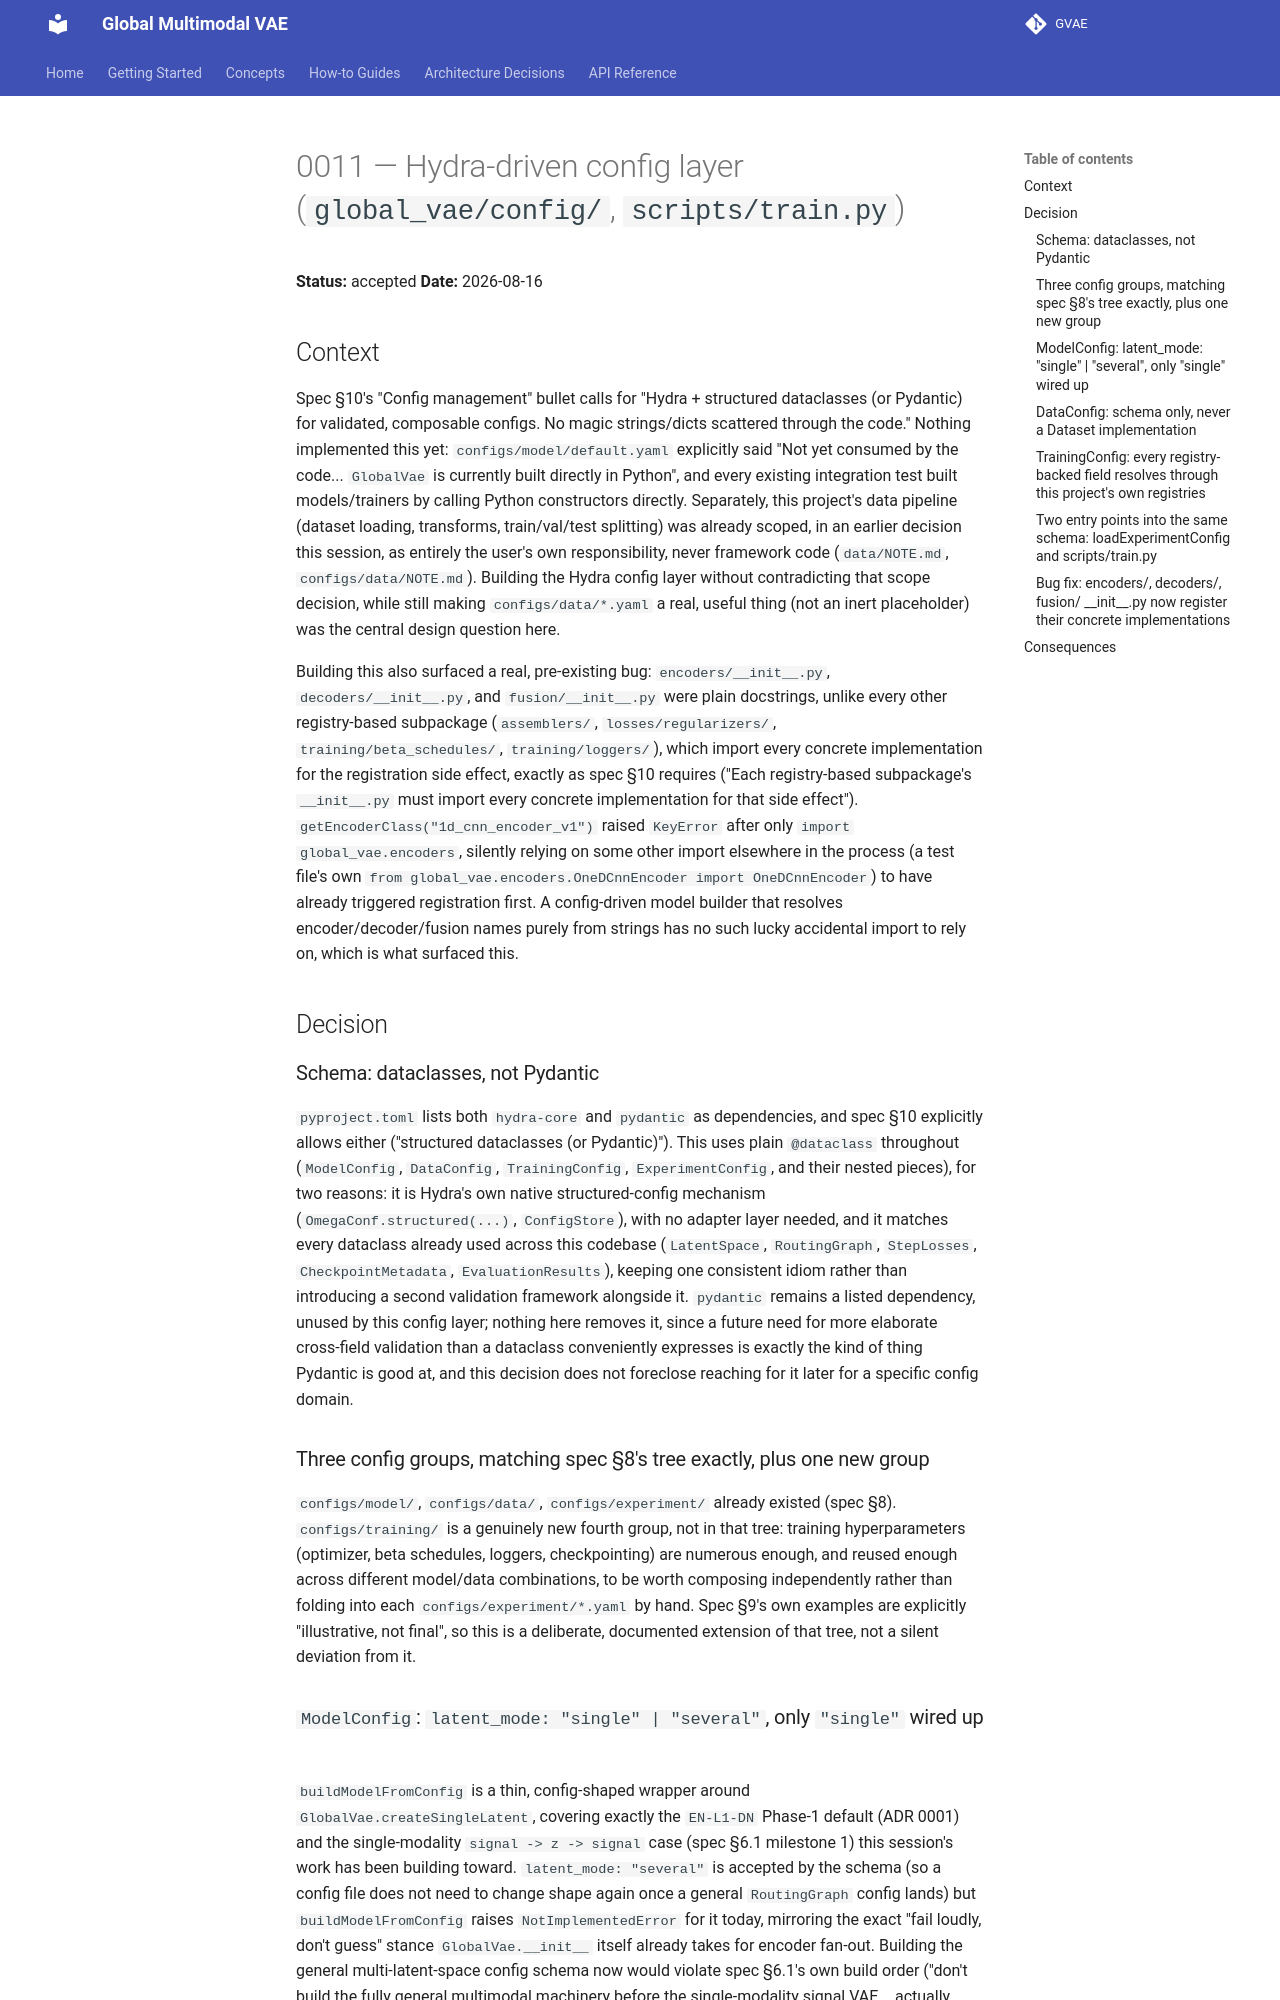

repository: Venon282/GVAE · page: adr/0011-hydra-config-layer/index.html · generator: mkdocs

# 0011 — Hydra-driven config layer (`global_vae/config/`, `scripts/train.py`)

**Status:** accepted
**Date:** 2026-08-16

## Context

Spec §10's "Config management" bullet calls for "Hydra + structured dataclasses (or
Pydantic) for validated, composable configs. No magic strings/dicts scattered through
the code." Nothing implemented this yet: `configs/model/default.yaml` explicitly said
"Not yet consumed by the code... `GlobalVae` is currently built directly in Python", and
every existing integration test built models/trainers by calling Python constructors
directly. Separately, this project's data pipeline (dataset loading, transforms,
train/val/test splitting) was already scoped, in an earlier decision this session, as
entirely the user's own responsibility, never framework code (`data/NOTE.md`,
`configs/data/NOTE.md`). Building the Hydra config layer without contradicting that
scope decision, while still making `configs/data/*.yaml` a real, useful thing (not an
inert placeholder) was the central design question here.

Building this also surfaced a real, pre-existing bug: `encoders/__init__.py`,
`decoders/__init__.py`, and `fusion/__init__.py` were plain docstrings, unlike every
other registry-based subpackage (`assemblers/`, `losses/regularizers/`,
`training/beta_schedules/`, `training/loggers/`), which import every concrete
implementation for the registration side effect, exactly as spec §10 requires ("Each
registry-based subpackage's `__init__.py` must import every concrete implementation for
that side effect"). `getEncoderClass("1d_cnn_encoder_v1")` raised `KeyError` after only
`import global_vae.encoders`, silently relying on some other import elsewhere in the
process (a test file's own `from global_vae.encoders.OneDCnnEncoder import
OneDCnnEncoder`) to have already triggered registration first. A config-driven model
builder that resolves encoder/decoder/fusion names purely from strings has no such
lucky accidental import to rely on, which is what surfaced this.

## Decision

### Schema: dataclasses, not Pydantic

`pyproject.toml` lists both `hydra-core` and `pydantic` as dependencies, and spec §10
explicitly allows either ("structured dataclasses (or Pydantic)"). This uses plain
`@dataclass` throughout (`ModelConfig`, `DataConfig`, `TrainingConfig`,
`ExperimentConfig`, and their nested pieces), for two reasons: it is Hydra's own native
structured-config mechanism (`OmegaConf.structured(...)`, `ConfigStore`), with no
adapter layer needed, and it matches every dataclass already used across this codebase
(`LatentSpace`, `RoutingGraph`, `StepLosses`, `CheckpointMetadata`,
`EvaluationResults`), keeping one consistent idiom rather than introducing a second
validation framework alongside it. `pydantic` remains a listed dependency, unused by
this config layer; nothing here removes it, since a future need for more elaborate
cross-field validation than a dataclass conveniently expresses is exactly the kind of
thing Pydantic is good at, and this decision does not foreclose reaching for it later
for a specific config domain.

### Three config groups, matching spec §8's tree exactly, plus one new group

`configs/model/`, `configs/data/`, `configs/experiment/` already existed (spec §8).
`configs/training/` is a genuinely new fourth group, not in that tree: training
hyperparameters (optimizer, beta schedules, loggers, checkpointing) are numerous enough,
and reused enough across different model/data combinations, to be worth composing
independently rather than folding into each `configs/experiment/*.yaml` by hand. Spec
§9's own examples are explicitly "illustrative, not final", so this is a deliberate,
documented extension of that tree, not a silent deviation from it.
